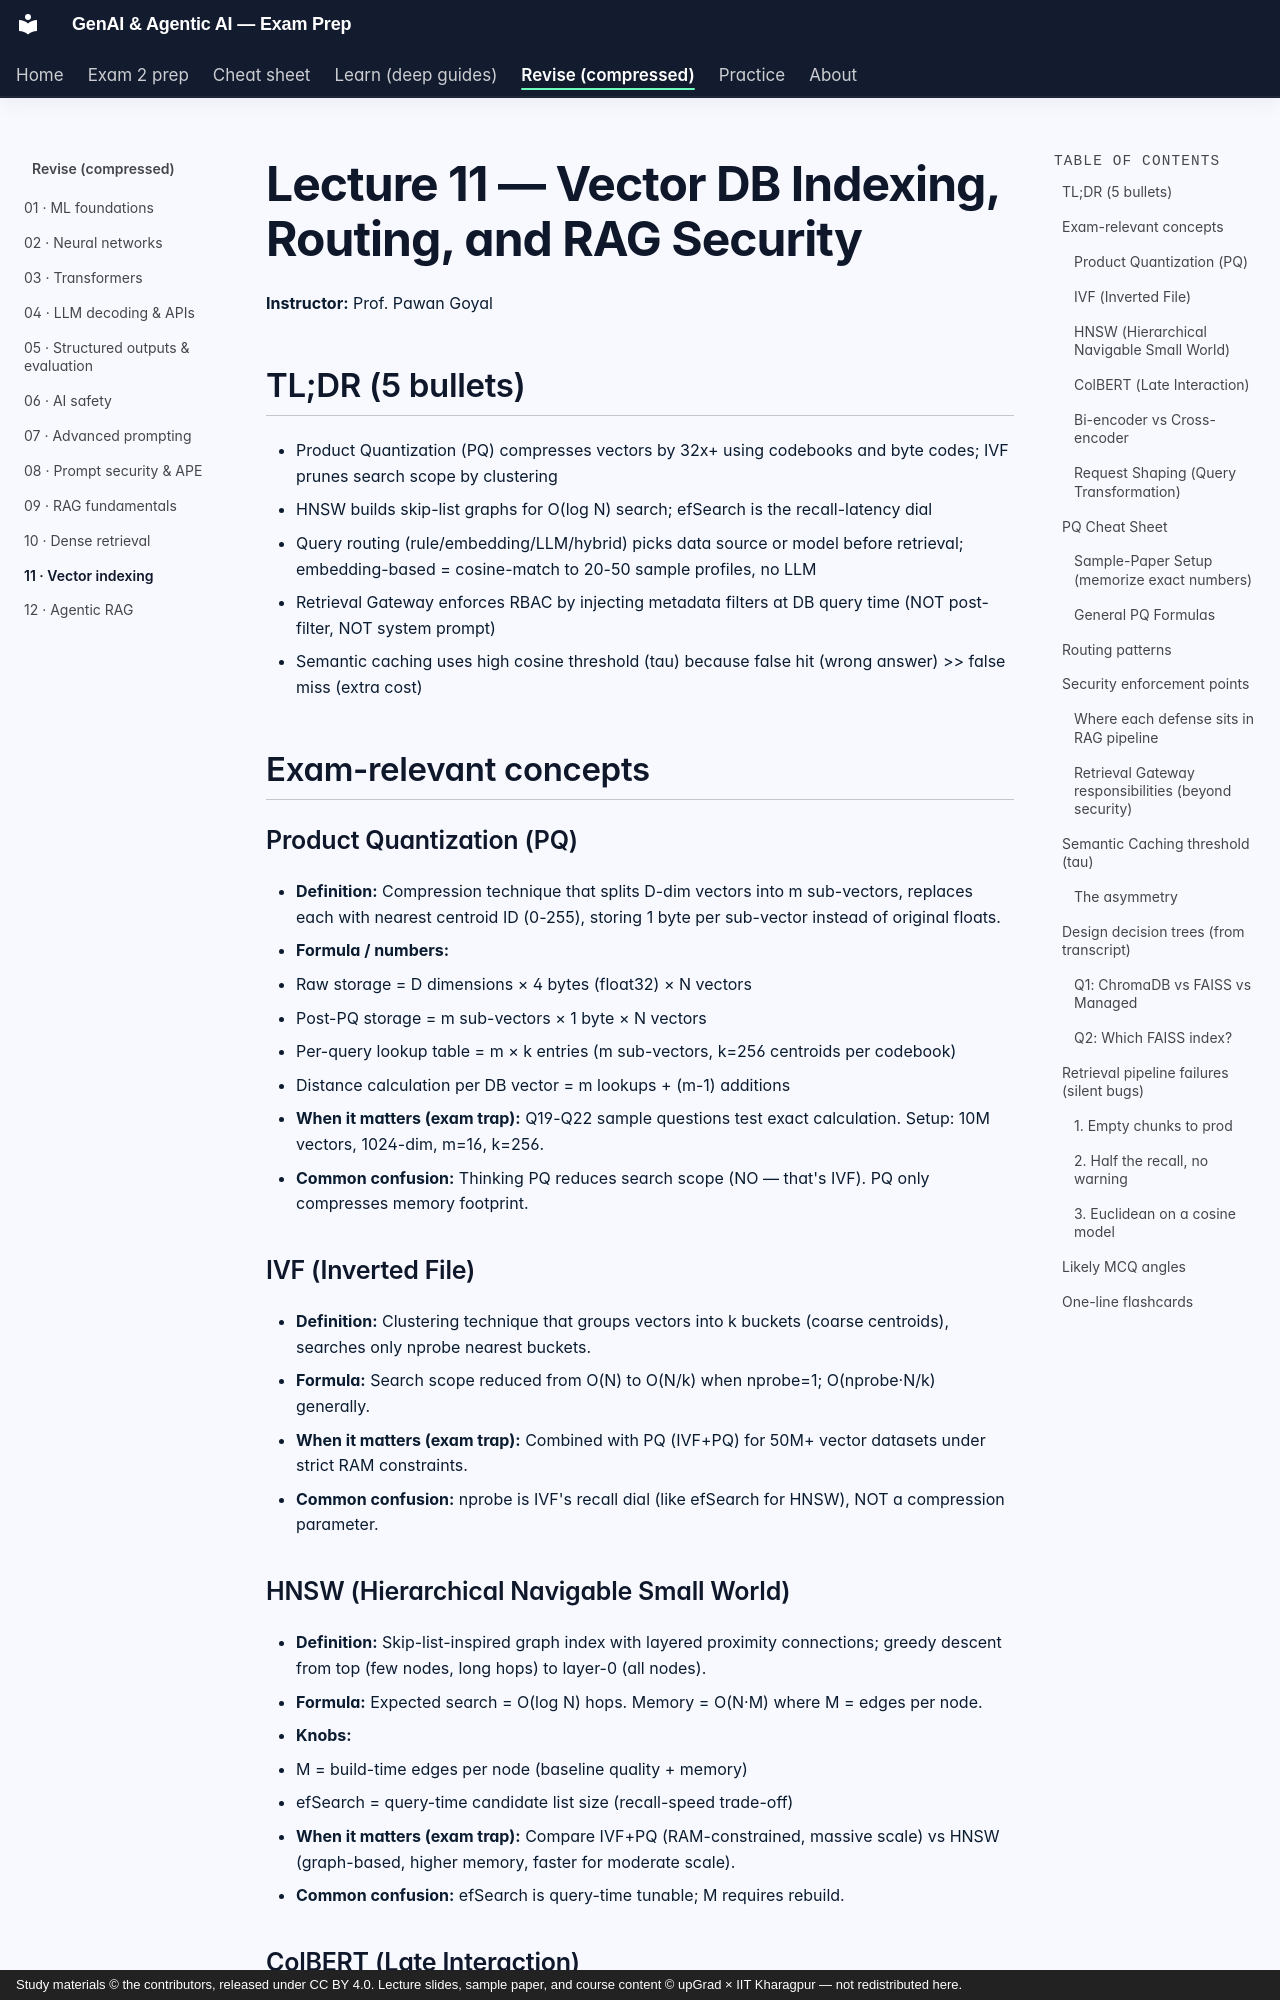

repository: SiddMajum1993/genai-iitkgp-exam-prep · page: revise/11-vector-indexing/index.html · generator: mkdocs · copyright: Study materials © the contributors, released under CC BY 4.0. Lecture slides, sample paper, and course content © upGrad × IIT Kharagpur — not redistributed here.

# Lecture 11 — Vector DB Indexing, Routing, and RAG Security
**Instructor:** Prof. Pawan Goyal

## TL;DR (5 bullets)
- Product Quantization (PQ) compresses vectors by 32x+ using codebooks and byte codes; IVF prunes search scope by clustering
- HNSW builds skip-list graphs for O(log N) search; efSearch is the recall-latency dial
- Query routing (rule/embedding/LLM/hybrid) picks data source or model before retrieval; embedding-based = cosine-match to 20-50 sample profiles, no LLM
- Retrieval Gateway enforces RBAC by injecting metadata filters at DB query time (NOT post-filter, NOT system prompt)
- Semantic caching uses high cosine threshold (tau) because false hit (wrong answer) >> false miss (extra cost)

## Exam-relevant concepts

### Product Quantization (PQ)
- **Definition:** Compression technique that splits D-dim vectors into m sub-vectors, replaces each with nearest centroid ID (0-255), storing 1 byte per sub-vector instead of original floats.
- **Formula / numbers:**
  - Raw storage = D dimensions × 4 bytes (float32) × N vectors
  - Post-PQ storage = m sub-vectors × 1 byte × N vectors
  - Per-query lookup table = m × k entries (m sub-vectors, k=256 centroids per codebook)
  - Distance calculation per DB vector = m lookups + (m-1) additions
- **When it matters (exam trap):** Q19-Q22 sample questions test exact calculation. Setup: 10M vectors, 1024-dim, m=16, k=256.
- **Common confusion:** Thinking PQ reduces search scope (NO — that's IVF). PQ only compresses memory footprint.

### IVF (Inverted File)
- **Definition:** Clustering technique that groups vectors into k buckets (coarse centroids), searches only nprobe nearest buckets.
- **Formula:** Search scope reduced from O(N) to O(N/k) when nprobe=1; O(nprobe·N/k) generally.
- **When it matters (exam trap):** Combined with PQ (IVF+PQ) for 50M+ vector datasets under strict RAM constraints.
- **Common confusion:** nprobe is IVF's recall dial (like efSearch for HNSW), NOT a compression parameter.

### HNSW (Hierarchical Navigable Small World)
- **Definition:** Skip-list-inspired graph index with layered proximity connections; greedy descent from top (few nodes, long hops) to layer-0 (all nodes).
- **Formula:** Expected search = O(log N) hops. Memory = O(N·M) where M = edges per node.
- **Knobs:**
  - M = build-time edges per node (baseline quality + memory)
  - efSearch = query-time candidate list size (recall-speed trade-off)
- **When it matters (exam trap):** Compare IVF+PQ (RAM-constrained, massive scale) vs HNSW (graph-based, higher memory, faster for moderate scale).
- **Common confusion:** efSearch is query-time tunable; M requires rebuild.
